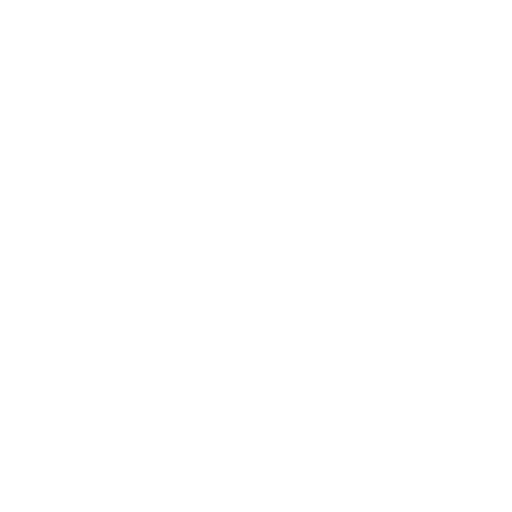
t = 0.00 s
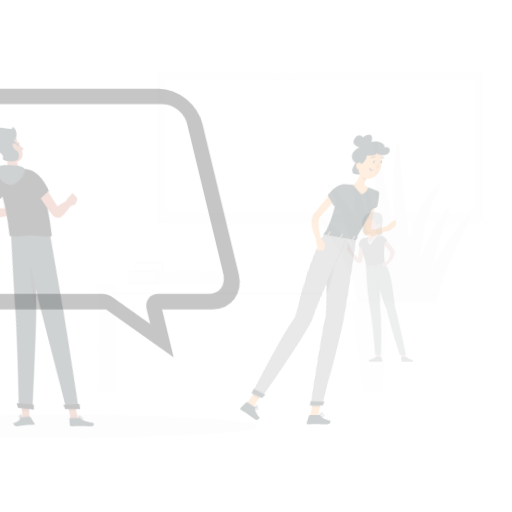
t = 0.15 s
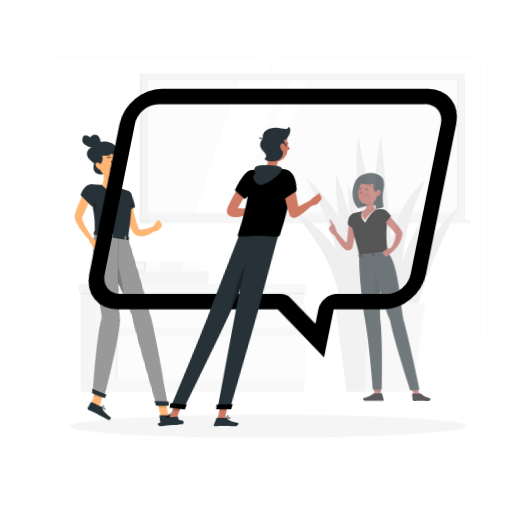
t = 0.45 s
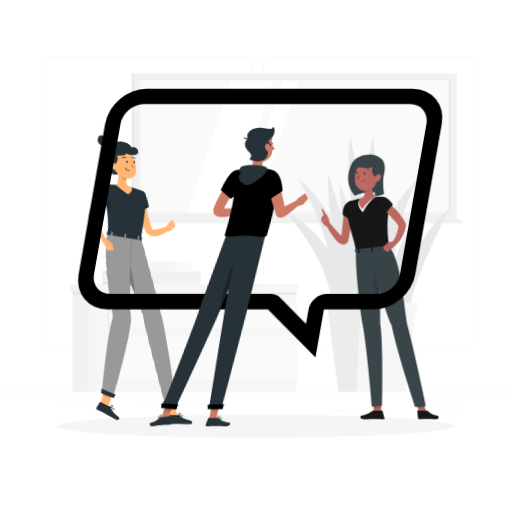
t = 0.60 s
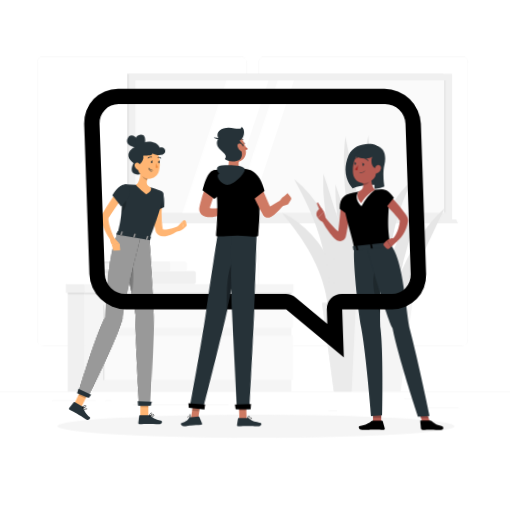
t = 0.80 s
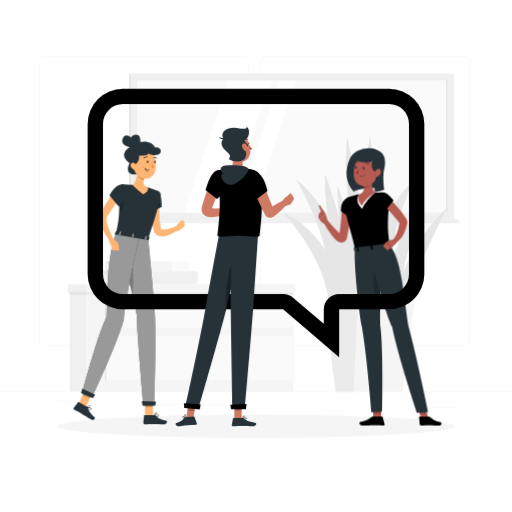
t = 1.00 s

The animated SVG that drew these frames (rendered in a browser with its animation timeline set to each time). Animation: 4 CSS @keyframes rules; one cycle of 1.00 s.

<svg class="animated" id="freepik_stories-group-chat" xmlns="http://www.w3.org/2000/svg" viewBox="0 0 500 500" version="1.1" xmlns:xlink="http://www.w3.org/1999/xlink" xmlns:svgjs="http://svgjs.com/svgjs"><style>svg#freepik_stories-group-chat:not(.animated) .animable {opacity: 0;}svg#freepik_stories-group-chat.animated #freepik--background-complete--inject-115 {animation: 1s 1 forwards cubic-bezier(.36,-0.01,.5,1.38) slideRight;animation-delay: 0s;}svg#freepik_stories-group-chat.animated #freepik--Shadow--inject-115 {animation: 1s 1 forwards cubic-bezier(.36,-0.01,.5,1.38) lightSpeedLeft;animation-delay: 0s;}svg#freepik_stories-group-chat.animated #freepik--character-3--inject-115 {animation: 1s 1 forwards cubic-bezier(.36,-0.01,.5,1.38) zoomIn;animation-delay: 0s;}svg#freepik_stories-group-chat.animated #freepik--character-1--inject-115 {animation: 1s 1 forwards cubic-bezier(.36,-0.01,.5,1.38) lightSpeedRight;animation-delay: 0s;}svg#freepik_stories-group-chat.animated #freepik--bubble-speech--inject-115 {animation: 1s 1 forwards cubic-bezier(.36,-0.01,.5,1.38) lightSpeedLeft;animation-delay: 0s;}svg#freepik_stories-group-chat.animated #freepik--character-2--inject-115 {animation: 1s 1 forwards cubic-bezier(.36,-0.01,.5,1.38) lightSpeedLeft;animation-delay: 0s;}            @keyframes slideRight {                0% {                    opacity: 0;                    transform: translateX(30px);                }                100% {                    opacity: 1;                    transform: translateX(0);                }            }                    @keyframes lightSpeedLeft {              from {                transform: translate3d(-50%, 0, 0) skewX(20deg);                opacity: 0;              }              60% {                transform: skewX(-10deg);                opacity: 1;              }              80% {                transform: skewX(2deg);              }              to {                opacity: 1;                transform: translate3d(0, 0, 0);              }            }                    @keyframes zoomIn {                0% {                    opacity: 0;                    transform: scale(0.5);                }                100% {                    opacity: 1;                    transform: scale(1);                }            }                    @keyframes lightSpeedRight {              from {                transform: translate3d(50%, 0, 0) skewX(-20deg);                opacity: 0;              }              60% {                transform: skewX(10deg);                opacity: 1;              }              80% {                transform: skewX(-2deg);              }              to {                opacity: 1;                transform: translate3d(0, 0, 0);              }            }        </style><g id="freepik--background-complete--inject-115" class="animable" style="transform-origin: 250px 228.23px;"><rect y="382.4" width="500" height="0.25" style="fill: rgb(235, 235, 235); transform-origin: 250px 382.525px;" id="el87rwl8xee7" class="animable"></rect><rect x="416.78" y="398.49" width="33.12" height="0.25" style="fill: rgb(235, 235, 235); transform-origin: 433.34px 398.615px;" id="elkwfzf5iv98r" class="animable"></rect><rect x="322.53" y="401.21" width="8.69" height="0.25" style="fill: rgb(235, 235, 235); transform-origin: 326.875px 401.335px;" id="elad6ovkv9hlm" class="animable"></rect><rect x="396.59" y="389.21" width="19.19" height="0.25" style="fill: rgb(235, 235, 235); transform-origin: 406.185px 389.335px;" id="eliqkxx9vk00n" class="animable"></rect><rect x="52.46" y="390.89" width="43.19" height="0.25" style="fill: rgb(235, 235, 235); transform-origin: 74.055px 391.015px;" id="elnwxrc5jv7u" class="animable"></rect><rect x="104.56" y="390.89" width="6.33" height="0.25" style="fill: rgb(235, 235, 235); transform-origin: 107.725px 391.015px;" id="el3tupy0wkdxb" class="animable"></rect><rect x="131.47" y="395.11" width="93.68" height="0.25" style="fill: rgb(235, 235, 235); transform-origin: 178.31px 395.235px;" id="elztgrb6dfzxr" class="animable"></rect><path d="M237,337.8H43.91a5.71,5.71,0,0,1-5.7-5.71V60.66A5.71,5.71,0,0,1,43.91,55H237a5.71,5.71,0,0,1,5.71,5.71V332.09A5.71,5.71,0,0,1,237,337.8ZM43.91,55.2a5.46,5.46,0,0,0-5.45,5.46V332.09a5.46,5.46,0,0,0,5.45,5.46H237a5.47,5.47,0,0,0,5.46-5.46V60.66A5.47,5.47,0,0,0,237,55.2Z" style="fill: rgb(235, 235, 235); transform-origin: 140.46px 196.4px;" id="eljw9l9ojtguj" class="animable"></path><path d="M453.31,337.8H260.21a5.72,5.72,0,0,1-5.71-5.71V60.66A5.72,5.72,0,0,1,260.21,55h193.1A5.71,5.71,0,0,1,459,60.66V332.09A5.71,5.71,0,0,1,453.31,337.8ZM260.21,55.2a5.47,5.47,0,0,0-5.46,5.46V332.09a5.47,5.47,0,0,0,5.46,5.46h193.1a5.47,5.47,0,0,0,5.46-5.46V60.66a5.47,5.47,0,0,0-5.46-5.46Z" style="fill: rgb(235, 235, 235); transform-origin: 356.75px 196.4px;" id="elshxvzq8u1c" class="animable"></path><rect x="125.95" y="71.97" width="308.74" height="142.25" style="fill: rgb(230, 230, 230); transform-origin: 280.32px 143.095px;" id="elu3o9y94sok" class="animable"></rect><rect x="127.95" y="71.97" width="315.35" height="142.25" style="fill: rgb(240, 240, 240); transform-origin: 285.625px 143.095px;" id="elyam4npcv9j" class="animable"></rect><polygon points="434.69 214.22 125.95 214.22 125.95 218.07 438.71 218.07 434.69 214.22" style="fill: rgb(230, 230, 230); transform-origin: 282.33px 216.145px;" id="elobho1bvjm2" class="animable"></polygon><polygon points="447.31 214.22 135.06 214.22 136.91 218.07 449.17 218.07 447.31 214.22" style="fill: rgb(240, 240, 240); transform-origin: 292.115px 216.145px;" id="elsj8cnfzn81m" class="animable"></polygon><g id="el8rln6x6ndmk"><rect x="220.95" y="-8.47" width="129.35" height="303.13" style="fill: rgb(250, 250, 250); transform-origin: 285.625px 143.095px; transform: rotate(90deg);" class="animable"></rect></g><polygon points="180.03 207.77 223.08 78.42 264.2 78.42 221.14 207.77 180.03 207.77" style="fill: rgb(255, 255, 255); transform-origin: 222.115px 143.095px;" id="el4lymcuk3flh" class="animable"></polygon><polygon points="229.98 207.77 273.03 78.42 289.06 78.42 246 207.77 229.98 207.77" style="fill: rgb(255, 255, 255); transform-origin: 259.52px 143.095px;" id="elgz2spjgimh9" class="animable"></polygon><g id="elpht5knz0qj"><rect x="371.7" y="142.28" width="129.35" height="1.63" style="fill: rgb(230, 230, 230); transform-origin: 436.375px 143.095px; transform: rotate(90deg);" class="animable"></rect></g><g id="elsh387i9u80g"><rect x="67.99" y="279.21" width="16.66" height="103.18" style="fill: rgb(240, 240, 240); transform-origin: 76.32px 330.8px; transform: rotate(180deg);" class="animable"></rect></g><rect x="84.66" y="279.21" width="201.79" height="103.18" style="fill: rgb(245, 245, 245); transform-origin: 185.555px 330.8px;" id="ela0lh4yve548" class="animable"></rect><rect x="103.79" y="327.62" width="183.99" height="43.52" style="fill: rgb(250, 250, 250); transform-origin: 195.785px 349.38px;" id="elg4fwg4n6sk7" class="animable"></rect><rect x="103.79" y="297.75" width="183.99" height="22.59" style="fill: rgb(250, 250, 250); transform-origin: 195.785px 309.045px;" id="elrx3brfksgn" class="animable"></rect><g id="el2an1q4z5een"><rect x="102.64" y="327.62" width="1.14" height="43.52" style="fill: rgb(230, 230, 230); opacity: 0.7; mix-blend-mode: multiply; transform-origin: 103.21px 349.38px; transform: rotate(180deg);" class="animable"></rect></g><g id="el4ka0bm1avgu"><rect x="102.64" y="297.75" width="1.14" height="22.59" style="fill: rgb(230, 230, 230); opacity: 0.7; mix-blend-mode: multiply; transform-origin: 103.21px 309.045px; transform: rotate(180deg);" class="animable"></rect></g><g id="elgjmyijcjsy"><rect x="67.99" y="284.63" width="218.83" height="2.9" style="fill: rgb(230, 230, 230); opacity: 0.7; mix-blend-mode: multiply; transform-origin: 177.405px 286.08px; transform: rotate(180deg);" class="animable"></rect></g><g id="el6lq6setm577"><rect x="66.05" y="277.46" width="18.61" height="8.39" style="fill: rgb(240, 240, 240); transform-origin: 75.355px 281.655px; transform: rotate(180deg);" class="animable"></rect></g><rect x="84.66" y="277.46" width="203.74" height="8.39" style="fill: rgb(245, 245, 245); transform-origin: 186.53px 281.655px;" id="el3w9nonjg5j5" class="animable"></rect><path d="M388.3,356.47a54.73,54.73,0,0,1-3.28-10A91.79,91.79,0,0,1,383.17,336a120.1,120.1,0,0,1-.61-21.2,154,154,0,0,1,8.37-41.52l1.8-5,1.95-4.92c.66-1.63,1.39-3.24,2.12-4.84s1.42-3.23,2.21-4.8c1.63-3.13,3.11-6.32,4.91-9.34l2.61-4.58,2.81-4.45a158.93,158.93,0,0,1,26.75-32.18c-1.4,3.23-2.89,6.36-4.42,9.45s-3,6.21-4.46,9.3c-2.92,6.19-5.88,12.29-8.62,18.46L416.51,245l-2,4.63c-1.36,3.07-2.6,6.19-3.89,9.27l-1.85,4.66c-.62,1.56-1.24,3.1-1.78,4.68l-1.77,4.68-1.63,4.72A298.51,298.51,0,0,0,393,316.13c-1.33,6.54-2.46,13.15-3.25,19.86A174.27,174.27,0,0,0,388.3,356.47Z" style="fill: rgb(230, 230, 230); transform-origin: 409.218px 279.82px;" id="el9jqdxqa32j" class="animable"></path><path d="M322.64,332.29a157.17,157.17,0,0,0-.82-34.61c-.15-1.39-.41-2.78-.64-4.16s-.46-2.76-.73-4.12-.58-2.73-.88-4.09l-.45-2-.53-2a129.16,129.16,0,0,0-5.1-15.79A160.7,160.7,0,0,0,298,235.83l-2.34-3.58c-.82-1.16-1.67-2.32-2.47-3.51L291.93,227c-.41-.59-.87-1.14-1.29-1.73l-2.59-3.5c-.82-1.22-1.78-2.31-2.66-3.48s-1.8-2.32-2.68-3.52c-1.85-2.31-3.73-4.62-5.5-7.11a97.08,97.08,0,0,1,29.05,21.7A98.73,98.73,0,0,1,326,260.61a92.2,92.2,0,0,1,6.33,36.59,85.48,85.48,0,0,1-2.62,18.27,75.1,75.1,0,0,1-2.88,8.7A45.39,45.39,0,0,1,322.64,332.29Z" style="fill: rgb(230, 230, 230); transform-origin: 304.793px 269.975px;" id="eljod4v1nms4" class="animable"></path><path d="M325.65,332.29c.19-7.1.21-14.05.05-21s-.43-13.76-1-20.56a295.37,295.37,0,0,0-5.7-40.12c-.75-3.27-1.44-6.57-2.36-9.8-.76-3.27-1.8-6.46-2.71-9.71-2-6.4-4.19-12.78-6.72-19.06-5-12.62-11.31-24.74-18.15-37.22a103.18,103.18,0,0,1,15.27,14.94,121.38,121.38,0,0,1,12.34,17.66l2.63,4.73c.85,1.59,1.58,3.24,2.38,4.87l1.17,2.44c.39.82.7,1.67,1.05,2.5l2.05,5c1.22,3.4,2.44,6.82,3.44,10.29s1.85,7,2.7,10.5a156.76,156.76,0,0,1,3.11,42.95,145.35,145.35,0,0,1-3,21.22c-.76,3.48-1.67,6.94-2.74,10.34A77.63,77.63,0,0,1,325.65,332.29Z" style="fill: rgb(230, 230, 230); transform-origin: 312.298px 253.555px;" id="eljz5pdkn2yw" class="animable"></path><path d="M384.71,340.82c-1.78-4.07-3.41-8.21-4.9-12.37-.76-2.09-1.47-4.18-2.2-6.27l-2-6.31c-2.67-8.44-5-17-7.1-25.54a472,472,0,0,1-9.53-52.15,411.51,411.51,0,0,1-3.15-53q.16-6.64.46-13.3c.1-4.42.66-8.85,1.05-13.27s.87-8.82,1.71-13.2,1.58-8.74,2.52-13.07c1.7,17.71,3,35,4.78,52.37s3.77,34.58,5.92,51.84l6.56,51.88C381,305.77,383.14,323.13,384.71,340.82Z" style="fill: rgb(230, 230, 230); transform-origin: 370.267px 236.58px;" id="eleif949x792" class="animable"></path><path d="M381.79,338c-2.1-3.89-4.06-7.86-5.89-11.87-.93-2-1.81-4-2.71-6L370.62,314c-3.36-8.14-6.4-16.39-9.25-24.72a489.88,489.88,0,0,1-14.14-50.83A429.19,429.19,0,0,1,339,186.2q-.52-6.6-.91-13.21c-.33-4.39-.25-8.83-.33-13.24s-.06-8.82.28-13.25.6-8.82,1.06-13.21c3.68,17.33,6.78,34.37,10.32,51.38s7.12,33.93,10.86,50.87l11.19,50.9C375.14,303.47,378.8,320.53,381.79,338Z" style="fill: rgb(230, 230, 230); transform-origin: 359.755px 235.645px;" id="elew628e8xwm8" class="animable"></path><path d="M393.22,359.92q-3.81-4.76-7.22-9.77c-1.15-1.66-2.27-3.35-3.38-5L379.38,340c-2.15-3.43-4.16-6.92-6.18-10.41-1-1.74-1.95-3.52-2.92-5.29s-1.93-3.54-2.86-5.33a382.94,382.94,0,0,1-19.48-44.25A335.85,335.85,0,0,1,334.5,228.2q-1.17-6-2.23-11.93c-.7-4-1.11-8-1.62-12l-.65-6c-.19-2-.26-4.05-.35-6.07q-.3-6.07-.27-12.14c5.43,15.31,10,30.45,15.28,45.42S355,255.3,360.52,270.13L377,314.71C382.53,329.63,388.11,344.54,393.22,359.92Z" style="fill: rgb(230, 230, 230); transform-origin: 361.299px 269.99px;" id="el2a0wq0qhqpv" class="animable"></path><path d="M376,334.78a109,109,0,0,1-7.19-8.59c-2.3-2.94-4.4-6-6.54-9.06s-4.09-6.22-6-9.41c-1-1.59-1.89-3.19-2.83-4.8s-1.89-3.21-2.74-4.86c-1.74-3.29-3.54-6.55-5.16-9.9s-3.19-6.72-4.77-10.09-2.88-6.86-4.33-10.29l-1-2.59-1-2.62-1.92-5.24c-2.59-7-4.64-14.15-6.72-21.3-.88-3.62-1.81-7.23-2.64-10.86-.39-1.82-.89-3.61-1.21-5.45l-1-5.5c-.34-1.83-.63-3.67-.94-5.51s-.67-3.65-.83-5.52q-.63-5.56-1.12-11.12c-.13-1.86-.36-3.7-.41-5.57s-.11-3.73-.12-5.59q-.09-5.59.13-11.18c5,14.13,8.81,28.15,13.51,41.94,2.1,7,4.59,13.77,6.77,20.67l3.57,10.26c.59,1.71,1.12,3.44,1.73,5.14l1.87,5.1c2.34,6.85,4.95,13.6,7.39,20.43,1.29,3.39,2.6,6.76,3.83,10.18l3.88,10.19,7.86,20.45C370.76,320.92,373.41,327.78,376,334.78Z" style="fill: rgb(230, 230, 230); transform-origin: 346.752px 252.255px;" id="ellfxqje66mhm" class="animable"></path><path d="M389.76,350.86a49,49,0,0,1-5.13-8.77,80.82,80.82,0,0,1-3.73-9.51,105.65,105.65,0,0,1-4.23-20,127.26,127.26,0,0,1-.65-20.47c.11-3.42.5-6.81.83-10.21s.93-6.76,1.58-10.1A162.37,162.37,0,0,1,391,233.22a148.56,148.56,0,0,1,21.53-34q-1.35,4.89-2.94,9.59c-.95,3.19-2,6.31-3,9.43l-2.94,9.36c-.89,3.14-2,6.2-2.81,9.32a384,384,0,0,0-9.23,37.32q-1.84,9.38-2.94,18.83t-1.5,19c-.24,6.37-.2,12.78.19,19.23A137.7,137.7,0,0,0,389.76,350.86Z" style="fill: rgb(230, 230, 230); transform-origin: 394.199px 275.04px;" id="elho3p79b7jpr" class="animable"></path><path d="M384.55,332.42A83,83,0,0,1,380,323c-1.36-3.23-2.53-6.52-3.63-9.84a157.84,157.84,0,0,1-5.09-20.39,165.44,165.44,0,0,1-2.39-21c-.07-1.76-.1-3.53-.14-5.3s0-3.54,0-5.31.13-3.54.22-5.31.19-3.54.38-5.31.35-3.54.59-5.3l.77-5.28c.29-1.76.69-3.5,1-5.25.18-.87.34-1.75.53-2.61s.44-1.74.67-2.6a114.69,114.69,0,0,1,7-20.19c5.85-13,14.34-24.84,25.1-33.78-.74,1.61-1.55,3.14-2.3,4.7l-1.18,2.28-1.07,2.35-2.16,4.61-1.95,4.67A171.94,171.94,0,0,0,389.85,213l-.71,2.37-.59,2.4c-.4,1.6-.86,3.18-1.22,4.79s-.67,3.22-1.05,4.82-.61,3.23-.92,4.85c-.15.8-.29,1.61-.46,2.42s-.25,1.62-.38,2.43c-.24,1.63-.53,3.25-.72,4.89l-.63,4.89c-.2,1.64-.31,3.29-.48,4.93s-.31,3.28-.42,4.93-.25,3.3-.31,4.95-.21,3.31-.25,5-.07,3.32-.15,5c-.14,6.65-.06,13.32.15,20C382.14,305.05,383.2,318.54,384.55,332.42Z" style="fill: rgb(230, 230, 230); transform-origin: 386.871px 253.975px;" id="elqcqw31d88mm" class="animable"></path><polygon points="370.82 318.76 326.88 232.08 328.64 317.08 370.82 318.76" style="fill: rgb(230, 230, 230); transform-origin: 348.85px 275.42px;" id="elby1ewxopa6d" class="animable"></polygon><polygon points="404.64 295.65 316.31 295.65 327.87 382.4 393.07 382.4 404.64 295.65" style="fill: rgb(245, 245, 245); transform-origin: 360.475px 339.025px;" id="elouybniqwfns" class="animable"></polygon><polygon points="349.46 295.65 316.31 295.65 327.87 382.4 345.28 382.4 349.46 295.65" style="fill: rgb(235, 235, 235); transform-origin: 332.885px 339.025px;" id="elztn44ktl1lp" class="animable"></polygon><rect x="97.44" y="264.67" width="28.67" height="12.79" style="fill: rgb(224, 224, 224); transform-origin: 111.775px 271.065px;" id="elr6pp4iu4ino" class="animable"></rect><g id="ele1a5uv9t2eg"><path d="M127.81,264.67H193.1a0,0,0,0,1,0,0v12.79a0,0,0,0,1,0,0H127.81a1.71,1.71,0,0,1-1.71-1.71v-9.38A1.71,1.71,0,0,1,127.81,264.67Z" style="fill: rgb(240, 240, 240); transform-origin: 159.6px 271.065px; transform: rotate(180deg);" class="animable"></path></g><rect x="97.44" y="266.33" width="26.75" height="9.46" style="fill: rgb(240, 240, 240); transform-origin: 110.815px 271.06px;" id="elmkp95f1bgth" class="animable"></rect><rect x="103.21" y="255.33" width="28.67" height="9.33" style="fill: rgb(230, 230, 230); transform-origin: 117.545px 259.995px;" id="el8wuw7d1m9ir" class="animable"></rect><g id="elkykbrz38xr8"><path d="M133.59,255.33h50.75a0,0,0,0,1,0,0v9.33a0,0,0,0,1,0,0H133.59a1.71,1.71,0,0,1-1.71-1.71V257A1.71,1.71,0,0,1,133.59,255.33Z" style="fill: rgb(250, 250, 250); transform-origin: 158.11px 259.995px; transform: rotate(180deg);" class="animable"></path></g><rect x="146.1" y="255.33" width="21.75" height="9.33" style="fill: rgb(245, 245, 245); transform-origin: 156.975px 259.995px;" id="elh97espfwumi" class="animable"></rect><rect x="103.21" y="257" width="26.75" height="6" style="fill: rgb(245, 245, 245); transform-origin: 116.585px 260px;" id="elj86zohsf1u" class="animable"></rect></g><g id="freepik--Shadow--inject-115" class="animable" style="transform-origin: 250px 416.24px;"><ellipse id="freepik--path--inject-115" cx="250" cy="416.24" rx="193.89" ry="11.32" style="fill: rgb(245, 245, 245); transform-origin: 250px 416.24px;" class="animable"></ellipse></g><g id="freepik--character-3--inject-115" class="animable" style="transform-origin: 370.942px 280.182px;"><path d="M370.32,150.9c2.47-8-22.8-9.82-28.89,4.55-8.53,20.13,3.91,31.45,3.91,31.45,7.25-3.89,21.43-4.47,29.18-1.9Z" style="fill: rgb(38, 50, 56); transform-origin: 356.481px 165.827px;" id="eli7jhwwhzqg" class="animable"></path><polygon points="372.27 407.98 364.47 408.28 364.43 399.85 372.22 399.55 372.27 407.98" style="fill: rgb(181, 91, 82); transform-origin: 368.35px 403.915px;" id="elu6mo4r54okd" class="animable"></polygon><path d="M364.16,406.67H373a.72.72,0,0,1,.69.53l1.92,7a1.09,1.09,0,0,1-1.07,1.4c-3.09-.06-4.59-.24-8.47-.24-2.39,0-8.55.25-11.85.25s-3.9-3.26-2.56-3.55c6-1.33,9.42-3.15,11.27-4.89A1.78,1.78,0,0,1,364.16,406.67Z" style="fill: rgb(0, 0, 0); transform-origin: 363.325px 411.14px;" id="elmf9p5yd5k5d" class="animable"></path><g id="elqyloy70u04q"><polygon points="364.43 399.86 364.45 404.2 372.25 404.24 372.23 399.55 364.43 399.86" style="opacity: 0.2; transform-origin: 368.34px 401.895px;" class="animable"></polygon></g><path d="M346.61,243.82c-1.27,9.6,3.06,55.14,6.71,75,4.85,26.39,9.44,83.61,9.44,83.61l10.51-.63s1.27-62.73-1.95-84c-.21-27.91.29-76.79.29-76.79Z" style="fill: rgb(38, 50, 56); transform-origin: 359.95px 321.72px;" id="elx808zwnvrf" class="animable"></path><g id="elkukqp04v6ec"><path d="M371.37,271.43c0-7.08-5.24-12.67-6.55.85-.83,8.61,2.52,23.05,6.45,33.05C371.26,294.44,371.31,282.24,371.37,271.43Z" style="opacity: 0.2; transform-origin: 368.031px 284.68px;" class="animable"></path></g><polygon points="418.67 408.85 411.52 409.04 408.15 399.29 415.31 399.1 418.67 408.85" style="fill: rgb(181, 91, 82); transform-origin: 413.41px 404.07px;" id="elyl4yri7hch" class="animable"></polygon><path d="M418.5,406.67h-8.82a.47.47,0,0,0-.5.53l.65,7a1.7,1.7,0,0,0,1.59,1.4c3.06-.06,4.5-.24,8.38-.24,2.39,0,5.53.25,8.83.25s2.7-3.26,1.26-3.55c-6.47-1.33-7.48-3.15-10-4.89A2.5,2.5,0,0,0,418.5,406.67Z" style="fill: rgb(0, 0, 0); transform-origin: 420.111px 411.139px;" id="elo902upbhnx" class="animable"></path><g id="el1365j40o02s"><polygon points="408.16 399.3 409.89 404.32 417.19 404.53 415.32 399.1 408.16 399.3" style="opacity: 0.2; transform-origin: 412.675px 401.815px;" class="animable"></polygon></g><path d="M358.61,242.47s16.21,59.35,24.35,76.86c5.29,27.05,24.22,83.74,24.22,83.74l11-.76s-12-57.36-19.38-84c-4-24.75-6.61-66-18-78.34Z" style="fill: rgb(38, 50, 56); transform-origin: 388.395px 321.52px;" id="elx6gj83w8s9k" class="animable"></path><path d="M342.9,199.68c-.21,5-.64,9.85-1.23,14.76s-1.31,9.77-2.26,14.64l-.37,1.83-.2,1a7.92,7.92,0,0,1-.57,1.71,5.64,5.64,0,0,1-1.73,2.18,5.18,5.18,0,0,1-3.22,1,6.31,6.31,0,0,1-2.18-.48,8.65,8.65,0,0,1-1.37-.72,18.43,18.43,0,0,1-3.41-3c-.91-1-1.74-2-2.53-3a90.31,90.31,0,0,1-8-12.67,2.15,2.15,0,0,1,3.54-2.39l0,0c3.08,3.64,6.19,7.37,9.45,10.65.8.82,1.62,1.61,2.44,2.31a11.86,11.86,0,0,0,2.24,1.63c.13.05.25.11.26.09s-.06-.07-.41-.1a2.48,2.48,0,0,0-1.51.48,2.18,2.18,0,0,0-.67.74c-.06.13,0,0,0,0l.12-.83.25-1.77c.63-4.71,1.13-9.47,1.59-14.23s.81-9.58,1.13-14.28v-.06a4.32,4.32,0,0,1,8.63.48Z" style="fill: rgb(181, 91, 82); transform-origin: 329.244px 215.949px;" id="elhx0yrolqu1j" class="animable"></path><path d="M339.23,193c-7.42,3.63-6.26,13.25-6.26,13.25l11.87,8.36s4.34-10.45,3.44-15.46C347.35,194,344.73,190.35,339.23,193Z" style="fill: rgb(0, 0, 0); transform-origin: 340.654px 203.361px;" id="el156lpyyxsz8" class="animable"></path><g id="elnyzgf7dt9w"><path d="M338,201.06c1.74-2.74,4.73-2.08,8.21.1a9,9,0,0,1,2,2.48,60.08,60.08,0,0,1-3.3,11l-8.37-5.89A12.73,12.73,0,0,1,338,201.06Z" style="opacity: 0.2; transform-origin: 342.325px 206.947px;" class="animable"></path></g><path d="M319.93,215.9l-1.77-6.77-6,5.4s2.17,3.62,5.66,4.11Z" style="fill: rgb(181, 91, 82); transform-origin: 316.045px 213.885px;" id="el7k7sfakctt" class="animable"></path><path d="M313.56,206.37l-1.22,1.21a5,5,0,0,0-.19,6.95h0l6-5.4-1.68-2.47A1.91,1.91,0,0,0,313.56,206.37Z" style="fill: rgb(181, 91, 82); transform-origin: 314.494px 210.179px;" id="elugstvp2giyh" class="animable"></path><path d="M316.6,206.83a55.14,55.14,0,0,1-4.11-6.39c-.38-.76-1.61.3-1,1.41s1.74,4.73,2.94,6.05S316.6,206.83,316.6,206.83Z" style="fill: rgb(181, 91, 82); transform-origin: 313.962px 204.24px;" id="elqgqbapfhc9g" class="animable"></path><path d="M336.48,198.49c2.11,19.32,8.41,32.79,10.13,45.33L380.75,240c-1.93-12.55-2.91-20.76-.51-44a7.32,7.32,0,0,0-7.17-8.08c-2.08,0-4.38,0-6.7.15a107.9,107.9,0,0,0-15.5,1.74c-3.6.74-7.43,1.78-10.17,2.58A5.82,5.82,0,0,0,336.48,198.49Z" style="fill: rgb(0, 0, 0); transform-origin: 358.604px 215.87px;" id="elsk87izbli3" class="animable"></path><path d="M350.87,189.79s-5.48,5.93,2.69,14a46,46,0,0,1,12.81-15.77Z" style="fill: rgb(255, 255, 255); transform-origin: 357.721px 195.905px;" id="el0ws4t0sf0i8" class="animable"></path><path d="M362.88,170.76c-.42,5.1-.37,14.35,3.49,17.29,0,0-8.53,4.64-13.13,12.8-6-6-2.37-11.06-2.37-11.06,5.41-2,4.81-6.07,3.4-9.83Z" style="fill: rgb(181, 91, 82); transform-origin: 358.076px 185.805px;" id="el8qhhvsuiwwj" class="animable"></path><g id="eluxv95fwltw8"><path d="M361.94,171.77a21,21,0,0,1-1.11,8.79c-.69,1.94-3.07,3.05-5.59,3.52a13.9,13.9,0,0,0-1-4.12Z" style="opacity: 0.2; transform-origin: 358.13px 177.925px;" class="animable"></path></g><path d="M370.12,163.63c-1.48,8.26-1.94,11.79-6.64,15.57-7.08,5.68-16.9,2.05-17.91-6.49-.91-7.69,1.68-19.91,10.21-22.27A11.45,11.45,0,0,1,370.12,163.63Z" style="fill: rgb(181, 91, 82); transform-origin: 357.862px 165.977px;" id="elemoxzmtdmx" class="animable"></path><path d="M363.75,157c-2,4.42-.25,11.92,6.09,11.46-5.13,5.85-3.91,18.68-3.91,18.68a16.85,16.85,0,0,0,9.24-2s-2-12.13.11-20.64c1.72-6.92,1.47-20.35-13.53-17.43-1.75.34-13.15,3.33-14.3,9.32C347.36,156.93,359.62,160.48,363.75,157Z" style="fill: rgb(38, 50, 56); transform-origin: 361.725px 166.922px;" id="elnivvbxecfx7" class="animable"></path><path d="M372,168.32a6.1,6.1,0,0,1-2.71,3.82c-1.83,1.13-3.34-.36-3.33-2.4,0-1.84,1-4.64,3.05-4.94A2.75,2.75,0,0,1,372,168.32Z" style="fill: rgb(181, 91, 82); transform-origin: 369.038px 168.653px;" id="elw9mzmsid7iq" class="animable"></path><g id="elc2c33l2c2v9"><path d="M374.87,201.54a9.77,9.77,0,0,0,4.2,8.8c.18-3.46.48-7.34.92-11.8C378.25,196.67,375.28,198.3,374.87,201.54Z" style="opacity: 0.2; transform-origin: 377.415px 204.045px;" class="animable"></path></g><path d="M381,237.93l1.88,2.88c.15.23-.1.5-.5.54l-35.8,4c-.31,0-.58-.09-.62-.28l-.66-3c0-.21.21-.42.54-.46l34.58-3.88A.62.62,0,0,1,381,237.93Z" style="fill: rgb(38, 50, 56); transform-origin: 364.112px 241.535px;" id="elgnqnm2d3i1i" class="animable"></path><path d="M376.83,242.32l.93-.11c.18,0,.31-.13.29-.24l-.88-3.93c0-.11-.2-.19-.39-.17l-.92.11c-.19,0-.32.13-.29.24l.88,3.92C376.47,242.26,376.65,242.34,376.83,242.32Z" style="fill: rgb(0, 0, 0); transform-origin: 376.809px 240.095px;" id="ellua9a27xw8" class="animable"></path><path d="M349.26,245.41l.92-.1c.19,0,.32-.14.29-.25l-.88-3.92c0-.12-.2-.19-.38-.17l-.93.1c-.18,0-.31.13-.29.25l.88,3.92C348.9,245.35,349.07,245.43,349.26,245.41Z" style="fill: rgb(0, 0, 0); transform-origin: 349.231px 243.19px;" id="elsc68ufcvqlh" class="animable"></path><path d="M363,243.86l.93-.1c.18,0,.31-.13.29-.25l-.88-3.92c0-.11-.2-.19-.38-.17l-.93.1c-.18,0-.31.13-.29.25l.88,3.92C362.69,243.81,362.86,243.88,363,243.86Z" style="fill: rgb(0, 0, 0); transform-origin: 362.98px 241.64px;" id="elhxj3tqivorf" class="animable"></path><path d="M356,164.47c-.08.68-.5,1.19-.94,1.14s-.74-.65-.66-1.32.5-1.19.95-1.14S356.11,163.8,356,164.47Z" style="fill: rgb(38, 50, 56); transform-origin: 355.205px 164.38px;" id="elzx78kdnh9o" class="animable"></path><path d="M348.37,163.57c-.08.68-.5,1.19-.94,1.14s-.74-.65-.66-1.32.5-1.19,1-1.14S348.45,162.9,348.37,163.57Z" style="fill: rgb(38, 50, 56); transform-origin: 347.573px 163.48px;" id="elmfi3rvr0lga" class="animable"></path><path d="M347.91,162.31l-1.58-.66S347,163,347.91,162.31Z" style="fill: rgb(38, 50, 56); transform-origin: 347.12px 162.078px;" id="elflivt2d7v7" class="animable"></path><path d="M350.26,165a18.23,18.23,0,0,1-2.92,4,2.91,2.91,0,0,0,2.36.73Z" style="fill: rgb(160, 39, 36); transform-origin: 348.8px 167.379px;" id="elz4fh25ftsb" class="animable"></path><path d="M351.6,172.12a.21.21,0,0,1-.09-.2.2.2,0,0,1,.23-.17,5.39,5.39,0,0,0,4.67-1.43.2.2,0,0,1,.3.27,5.72,5.72,0,0,1-5,1.56Z" style="fill: rgb(38, 50, 56); transform-origin: 354.134px 171.245px;" id="elkjgqi16n0p7" class="animable"></path><path d="M359.67,160.91a.32.32,0,0,1-.14-.14,3.21,3.21,0,0,0-2.4-1.63.4.4,0,1,1,0-.8,4,4,0,0,1,3.05,2,.4.4,0,0,1-.14.55A.43.43,0,0,1,359.67,160.91Z" style="fill: rgb(38, 50, 56); transform-origin: 358.483px 159.641px;" id="elrthgmv2j8l" class="animable"></path><path d="M346.35,159.59l-.06-.05a.39.39,0,0,1,0-.56,4,4,0,0,1,3.35-1.47.4.4,0,0,1-.1.8,3.14,3.14,0,0,0-2.64,1.19A.41.41,0,0,1,346.35,159.59Z" style="fill: rgb(38, 50, 56); transform-origin: 348.081px 158.58px;" id="elo7uj02cgo6" class="animable"></path><path d="M379.85,193.19c2.94,3,5.73,6,8.45,9.17,1.36,1.58,2.73,3.17,4,4.85a55.92,55.92,0,0,1,3.83,5.42,16.65,16.65,0,0,1,1,1.82,8.64,8.64,0,0,1,.5,1.5,5.6,5.6,0,0,1,.1.63l0,.39a4.68,4.68,0,0,1,0,.52l0,.27,0,.12v0l0,.1-.05.2c-.26,1.08-.45,2.17-.79,3.23a38.51,38.51,0,0,1-2.35,6.29,29.47,29.47,0,0,1-3.65,5.76,21.14,21.14,0,0,1-2.42,2.5c-.44.39-.89.76-1.38,1.12-.24.17-.5.34-.76.5s-.5.3-.92.52l-2.17-3.69c0-.05.22-.23.33-.37l.42-.47c.28-.33.55-.68.81-1a23.17,23.17,0,0,0,1.41-2.3,30.78,30.78,0,0,0,2.12-5c.25-.9.53-1.77.72-2.7s.4-1.82.55-2.74.26-1.87.4-2.8l0-.18,0-.08v0l0,.18c0,.11,0,.26,0,.33a1.21,1.21,0,0,0,0,.19l0,.25c0,.2,0,.14,0,.06s-.32-.52-.55-.85c-1-1.37-2.26-2.92-3.54-4.39s-2.62-3-4-4.47l-8.25-8.86Z" style="fill: rgb(181, 91, 82); transform-origin: 385.699px 215.645px;" id="elq65axg4sl4l" class="animable"></path><path d="M387.57,236.76l-6,5.57L377.68,236s3.74-2.69,7.1-1.68Z" style="fill: rgb(181, 91, 82); transform-origin: 382.625px 238.212px;" id="eledsdjxge66c" class="animable"></path><path d="M377,243.5l-2-2.09a2.1,2.1,0,0,1,.06-2.95l2.56-2.51,3.88,6.38-1.67,1.37A2.11,2.11,0,0,1,377,243.5Z" style="fill: rgb(181, 91, 82); transform-origin: 377.962px 240.051px;" id="el55783vaqy" class="animable"></path><path d="M366.32,192.91c-.46,3.57,9.05,14,9.05,14l8.9-11.14s-4.15-5.82-7.32-7.14C371.86,186.48,366.84,188.84,366.32,192.91Z" style="fill: rgb(0, 0, 0); transform-origin: 375.287px 197.364px;" id="eljnorsz6nfhf" class="animable"></path><path d="M355.57,163.21l-1.58-.66S354.68,163.92,355.57,163.21Z" style="fill: rgb(38, 50, 56); transform-origin: 354.78px 162.982px;" id="elwqmxwiw9aui" class="animable"></path></g><g id="freepik--character-1--inject-115" class="animable" style="transform-origin: 126.104px 272.923px;"><path d="M128.62,156.21c-3.69,4.09-8.28,16.35,5.94,13.89S128.62,156.21,128.62,156.21Z" style="fill: rgb(38, 50, 56); transform-origin: 132.251px 163.317px;" id="ela5wbodot9ku" class="animable"></path><path d="M133.15,144.94c.87-5.44-9.08-17.93-13-10.22C115.34,144,133.15,144.94,133.15,144.94Z" style="fill: rgb(38, 50, 56); transform-origin: 126.265px 138.607px;" id="el4l07w6sv0jb" class="animable"></path><path d="M133.18,148.24c4.51-3.16,6.53-19-1.76-16.46C121.43,134.83,133.18,148.24,133.18,148.24Z" style="fill: rgb(38, 50, 56); transform-origin: 132.247px 139.873px;" id="el9v44bfkkbv8" class="animable"></path><path d="M156,196.76c-.09.84-.17,1.89-.24,2.85s-.11,2-.14,3c0,2-.12,4-.06,5.95a85.53,85.53,0,0,0,1.07,11.79c.14,1,.36,1.92.54,2.88l.06.33a1,1,0,0,0,0,.11s0,0,0,.09.48.33,1.16.4a10.2,10.2,0,0,0,2.39,0,50.43,50.43,0,0,0,11.2-3.17l1.94,3.45c-.93.67-1.82,1.23-2.76,1.79s-1.87,1.1-2.86,1.58a32.06,32.06,0,0,1-6.33,2.47,16.41,16.41,0,0,1-3.8.55,8.91,8.91,0,0,1-4.78-1.23,7,7,0,0,1-2.17-2.12,7.13,7.13,0,0,1-.67-1.28,6.34,6.34,0,0,1-.24-.64l-.1-.32-.05-.2c-.27-1.06-.59-2.13-.82-3.2a73.07,73.07,0,0,1-1.71-13c-.11-2.17-.15-4.33-.07-6.5,0-1.09.09-2.17.17-3.26s.18-2.13.34-3.35Z" style="fill: rgb(255, 181, 115); transform-origin: 160.719px 213.282px;" id="el0r3j364ba8u" class="animable"></path><path d="M155,187.33c3,1.36,3,14.81,3,14.81l-13.58,6.16s-2.32-16.35.73-19.42S150.61,185.35,155,187.33Z" style="fill: rgb(38, 50, 56); transform-origin: 150.788px 197.218px;" id="el8kiw2ufwq1" class="animable"></path><g id="elooht96zfg7"><polygon points="154.25 190.2 156.29 202.95 148.92 206.28 154.25 190.2" style="opacity: 0.2; transform-origin: 152.605px 198.24px;" class="animable"></polygon></g><path d="M170.24,222.67l5.67-6.21,1.78,6.84s-3.63,3.47-6.72,2.47Z" style="fill: rgb(255, 181, 115); transform-origin: 173.965px 221.205px;" id="elmyd4hmsoqi" class="animable"></path><path d="M179.56,216.26l.84,3.39a1.58,1.58,0,0,1-.44,1.5l-2.27,2.15-1.78-6.84,1.1-1A1.55,1.55,0,0,1,179.56,216.26Z" style="fill: rgb(255, 181, 115); transform-origin: 178.176px 219.18px;" id="elx58q4mllcd" class="animable"></path><path d="M156.71,190.43c-.38,4.57-2.67,15.71-12,42.71l-31.3-5.41c2.59-12,3.95-19.66,2.75-43.58a3.94,3.94,0,0,1,4-4.15,87.63,87.63,0,0,1,9.39.59A102.2,102.2,0,0,1,143.76,183c3.82,1,7.91,2.46,10.38,3.36A3.93,3.93,0,0,1,156.71,190.43Z" style="fill: rgb(38, 50, 56); transform-origin: 135.069px 206.57px;" id="el5v969tze61o" class="animable"></path><g id="elwj8g20n3xa"><path d="M116.75,190.84c2.71,1.2,4.8,4.74,3.5,10.38a13.92,13.92,0,0,1-3.85,6.72c.26-4.47.3-9.7.09-16.44Z" style="opacity: 0.2; transform-origin: 118.523px 199.39px;" class="animable"></path></g><path d="M133.71,164.83c.11,4.73-.44,13.26-4.17,15.76,0,0,2.71,3.39,10.28,9.23,7.22-4,3.94-6.78,3.94-6.78-4.89-2.09-4.11-5.85-2.61-9.25Z" style="fill: rgb(255, 181, 115); transform-origin: 137.022px 177.325px;" id="elb23pm9z9k4g" class="animable"></path><g id="el16nlh63w87d"><path d="M136.75,168.49l4.4,5.29a14.65,14.65,0,0,0-.87,2.45c-1.9-.62-4.68-2.81-4.73-5C135.52,170.2,136.5,168.93,136.75,168.49Z" style="opacity: 0.2; transform-origin: 138.35px 172.36px;" class="animable"></path></g><path d="M130,156.12c.43,7.75.44,11,4.33,15,5.85,6,15.27,3.8,17.17-3.92,1.71-7,.72-18.46-6.84-21.59A10.59,10.59,0,0,0,130,156.12Z" style="fill: rgb(255, 181, 115); transform-origin: 141.096px 159.672px;" id="elz9hje4ivhfp" class="animable"></path><path d="M129.93,161.31c3.34.17,7.17-6.27,5.62-9.18,1.75-.39,9.21.45,9.18-2.3,3.37,2.35,10.77,2.47,12-.72s-1.57-6.16-5.21-5c-2.63-6.78-15.28-8.18-20-1.74C125.54,142.22,112.55,152,129.93,161.31Z" style="fill: rgb(38, 50, 56); transform-origin: 139.121px 149.763px;" id="elm212qq2uf5" class="animable"></path><path d="M143.4,158.26c0,.63.32,1.14.74,1.14s.74-.5.75-1.13-.33-1.15-.74-1.15S143.4,157.63,143.4,158.26Z" style="fill: rgb(38, 50, 56); transform-origin: 144.145px 158.26px;" id="elsxddc3sdqk" class="animable"></path><path d="M150.52,158.3c0,.63.33,1.14.74,1.15s.75-.51.76-1.14-.33-1.14-.74-1.15S150.53,157.67,150.52,158.3Z" style="fill: rgb(38, 50, 56); transform-origin: 151.27px 158.305px;" id="el5ndcyun2pv8" class="animable"></path><path d="M151.1,157.2l1.51-.43S151.83,158,151.1,157.2Z" style="fill: rgb(38, 50, 56); transform-origin: 151.855px 157.12px;" id="eljntkj1c5fbo" class="animable"></path><path d="M148.32,159.42a16.65,16.65,0,0,0,2.22,4,2.72,2.72,0,0,1-2.25.41Z" style="fill: rgb(237, 137, 62); transform-origin: 149.415px 161.669px;" id="elmdutsglialh" class="animable"></path><path d="M144.62,166.32a5.49,5.49,0,0,0,.93.07.18.18,0,0,0,.19-.18.2.2,0,0,0-.19-.19,5,5,0,0,1-4.06-2,.18.18,0,0,0-.26-.06.19.19,0,0,0,0,.26A5.21,5.21,0,0,0,144.62,166.32Z" style="fill: rgb(38, 50, 56); transform-origin: 143.459px 165.159px;" id="elqv3dd1x41mn" class="animable"></path><path d="M143.57,167.38a5.83,5.83,0,0,0,.83.41.18.18,0,0,0,.24-.1.18.18,0,0,0-.1-.24,5,5,0,0,1-3-3.35.18.18,0,0,0-.22-.14.19.19,0,0,0-.15.21A5.21,5.21,0,0,0,143.57,167.38Z" style="fill: rgb(38, 50, 56); transform-origin: 142.912px 165.88px;" id="el9sxqdl6i05b" class="animable"></path><path d="M127.63,162.16a5.73,5.73,0,0,0,2.72,3.37c1.75.94,3.06-.53,2.94-2.41-.11-1.69-1.16-4.22-3.1-4.38A2.55,2.55,0,0,0,127.63,162.16Z" style="fill: rgb(255, 181, 115); transform-origin: 130.386px 162.278px;" id="elmge1bptwqlr" class="animable"></path><path d="M140.16,154.74a.37.37,0,0,0,.43-.08c1.21-1.21,3.39-.86,3.41-.86a.38.38,0,0,0,.43-.3.37.37,0,0,0-.31-.43c-.1,0-2.58-.41-4.05,1.07a.37.37,0,0,0,0,.53Z" style="fill: rgb(38, 50, 56); transform-origin: 142.197px 153.897px;" id="eln84josujkuc" class="animable"></path><path d="M152.93,154.88a.38.38,0,0,0,.34-.13.37.37,0,0,0-.05-.52,3.69,3.69,0,0,0-3.28-.81.37.37,0,0,0-.24.46.36.36,0,0,0,.46.25,2.91,2.91,0,0,1,2.59.67A.37.37,0,0,0,152.93,154.88Z" style="fill: rgb(38, 50, 56); transform-origin: 151.519px 154.102px;" id="els3rix86wxul" class="animable"></path><polygon points="141.72 406.36 149.54 406.36 149.04 388.25 141.22 388.25 141.72 406.36" style="fill: rgb(255, 181, 115); transform-origin: 145.38px 397.305px;" id="ellsr63d66i8" class="animable"></polygon><path d="M150,405.45h-8.79a.57.57,0,0,0-.59.54l-.65,6.95a1.34,1.34,0,0,0,1.33,1.39c3.06-.05,4.52-.23,8.39-.23,2.37,0,7.3.24,10.58.24s3.3-3.24,1.91-3.54c-6.19-1.32-8.7-3.13-10.85-4.87A2.15,2.15,0,0,0,150,405.45Z" style="fill: rgb(38, 50, 56); transform-origin: 151.511px 409.895px;" id="elrobr9zws0m" class="animable"></path><g id="eleu8bjk0wa2m"><g style="opacity: 0.2; transform-origin: 145.26px 392.92px;" class="animable"><polygon points="149.04 388.25 149.3 397.59 141.48 397.59 141.22 388.25 149.04 388.25" id="el67ze3q9xp6s" class="animable" style="transform-origin: 145.26px 392.92px;"></polygon></g></g><path d="M144.73,233.14s4.88,48.83,6.4,72.65c1.58,24.77-.49,90-.49,90H140.07s-6.53-73.48-6.53-88.14c-4.16-26.57-15.63-54.09-11.73-78.46Z" style="fill: rgb(0, 0, 0); transform-origin: 136.369px 312.49px;" id="elrgi10wkd6q" class="animable"></path><g id="elnnzsn1clgu"><path d="M144.73,233.14s4.88,48.83,6.4,72.65c1.58,24.77-.49,90-.49,90H140.07s-6.53-73.48-6.53-88.14c-4.16-26.57-15.63-54.09-11.73-78.46Z" style="fill: rgb(255, 255, 255); opacity: 0.6; transform-origin: 136.369px 312.49px;" class="animable"></path></g><g id="el0q6856cj1pb"><path d="M128.12,252.47a11.07,11.07,0,0,0-5.67,3.65c1.61,10.13,4.33,20.52,6.83,30.92C131.07,275.74,130,256.7,128.12,252.47Z" style="fill: rgb(0, 0, 0); opacity: 0.2; transform-origin: 126.323px 269.755px;" class="animable"></path></g><polygon points="139.15 396.16 151.56 396.16 152.47 392.2 138.57 391.72 139.15 396.16" style="fill: rgb(38, 50, 56); transform-origin: 145.52px 393.94px;" id="eled55hc51vp" class="animable"></polygon><path d="M153,406.82a3,3,0,0,0,1.9-.48,1,1,0,0,0,.33-.9.61.61,0,0,0-.31-.5c-1-.52-4.08,1.07-4.43,1.25a.17.17,0,0,0-.09.19.19.19,0,0,0,.14.16A13.55,13.55,0,0,0,153,406.82Zm1.4-1.62a.66.66,0,0,1,.34.07.22.22,0,0,1,.13.2.66.66,0,0,1-.22.59c-.47.43-1.76.5-3.49.22A10,10,0,0,1,154.37,405.2Z" style="fill: rgb(0, 0, 0); transform-origin: 152.818px 405.833px;" id="el1rykkvinj1g" class="animable"></path><path d="M150.55,406.54h.07c.94-.42,2.78-2.11,2.64-3,0-.21-.19-.47-.7-.52a1.36,1.36,0,0,0-1,.32c-1,.82-1.16,2.92-1.17,3a.21.21,0,0,0,.08.17A.2.2,0,0,0,150.55,406.54Zm1.86-3.17h.11c.34,0,.36.17.37.21.09.54-1.16,1.86-2.11,2.44a4.32,4.32,0,0,1,1-2.42A1,1,0,0,1,152.41,403.37Z" style="fill: rgb(0, 0, 0); transform-origin: 151.829px 404.777px;" id="elnpvgolvsqkp" class="animable"></path><polygon points="76.91 394.08 84.14 397.06 91.53 380.52 84.31 377.54 76.91 394.08" style="fill: rgb(255, 181, 115); transform-origin: 84.22px 387.3px;" id="elnt7704wv7me" class="animable"></polygon><path d="M84.71,397l-7.64-4.34a.61.61,0,0,0-.8.16L72,398.33a1.26,1.26,0,0,0,.41,1.83c2.69,1.46,4.06,2,7.42,3.94,2.06,1.18,6.22,3.82,9.07,5.44s4.61-1.11,3.57-2c-4.68-4.18-5.88-6.95-6.82-9.47A2,2,0,0,0,84.71,397Z" style="fill: rgb(38, 50, 56); transform-origin: 82.269px 401.309px;" id="el0zso4ohuwz5" class="animable"></path><g id="elmhevs4mg9ob"><g style="opacity: 0.2; transform-origin: 86.01px 383.295px;" class="animable"><polygon points="91.53 380.53 87.72 389.05 80.49 386.07 84.3 377.54 91.53 380.53" id="elr4vrt09djz" class="animable" style="transform-origin: 86.01px 383.295px;"></polygon></g></g><path d="M135.94,231.62S123.16,287.74,121,311.5C115.57,333.57,90,388,90,388l-9.78-4s15.33-58.15,23.75-74.17c.8-26.56.66-58.56,9.1-82.15Z" style="fill: rgb(0, 0, 0); transform-origin: 108.08px 307.84px;" id="elax3ptoy51vu" class="animable"></path><g id="el71opkistijr"><path d="M135.94,231.62S123.16,287.74,121,311.5C115.57,333.57,90,388,90,388l-9.78-4s15.33-58.15,23.75-74.17c.8-26.56.66-58.56,9.1-82.15Z" style="fill: rgb(255, 255, 255); opacity: 0.6; transform-origin: 108.08px 307.84px;" class="animable"></path></g><polygon points="79.18 383.98 90.65 388.71 93 385.4 80.34 379.65 79.18 383.98" style="fill: rgb(38, 50, 56); transform-origin: 86.09px 384.18px;" id="elb47wumhkh97" class="animable"></polygon><path d="M86.59,399.6a3,3,0,0,0,1.89.52,1,1,0,0,0,.73-.62.6.6,0,0,0,0-.58c-.57-.94-4.07-1.09-4.46-1.1a.17.17,0,0,0-.18.11.18.18,0,0,0,0,.21A13.65,13.65,0,0,0,86.59,399.6Zm2-.72a.79.79,0,0,1,.27.23.23.23,0,0,1,0,.24.68.68,0,0,1-.47.41c-.63.13-1.78-.44-3.15-1.54A10.16,10.16,0,0,1,88.6,398.88Z" style="fill: rgb(0, 0, 0); transform-origin: 86.9105px 398.972px;" id="eln0azxjacub" class="animable"></path><path d="M84.62,398.16s0,0,.07,0c1,.09,3.46-.47,3.77-1.31.07-.2.07-.5-.35-.8a1.33,1.33,0,0,0-1-.22c-1.26.22-2.45,2-2.5,2a.17.17,0,0,0,0,.18A.16.16,0,0,0,84.62,398.16Zm3.18-1.83a.27.27,0,0,1,.1.06c.27.19.23.32.21.36-.19.51-1.93,1-3,1.08a4.28,4.28,0,0,1,2.06-1.61A1,1,0,0,1,87.8,396.33Z" style="fill: rgb(0, 0, 0); transform-origin: 86.5395px 396.989px;" id="elao2sy4ybjk7" class="animable"></path><path d="M144,157.15l1.51-.42S144.7,157.9,144,157.15Z" style="fill: rgb(38, 50, 56); transform-origin: 144.755px 157.065px;" id="elshtnwipc62" class="animable"></path><path d="M113.28,225.82,112,228.48c-.15.2.07.46.43.53l32.21,5.56c.28.05.54,0,.59-.23l.77-2.75c.05-.19-.17-.4-.48-.45l-31.69-5.47A.58.58,0,0,0,113.28,225.82Z" style="fill: rgb(38, 50, 56); transform-origin: 128.98px 230.12px;" id="elzf4az2opry" class="animable"></path><path d="M117,230.11l-.85-.14c-.17,0-.28-.14-.25-.25l1-3.57c0-.1.19-.16.36-.13l.85.14c.17,0,.28.14.25.25l-1,3.57C117.36,230.08,117.2,230.14,117,230.11Z" style="fill: rgb(0, 0, 0); transform-origin: 117.13px 228.065px;" id="elxh1em4295w" class="animable"></path><g id="elm5efw226r2"><g style="opacity: 0.6; transform-origin: 117.13px 228.065px;" class="animable"><path d="M117,230.11l-.85-.14c-.17,0-.28-.14-.25-.25l1-3.57c0-.1.19-.16.36-.13l.85.14c.17,0,.28.14.25.25l-1,3.57C117.36,230.08,117.2,230.14,117,230.11Z" style="fill: rgb(255, 255, 255); transform-origin: 117.13px 228.065px;" id="elo3u43zhhxf" class="animable"></path></g></g><path d="M142.2,234.46l-.84-.15c-.17,0-.29-.14-.26-.24l1-3.57c0-.11.19-.17.36-.14l.85.15c.17,0,.28.14.25.24l-1,3.57C142.54,234.43,142.37,234.49,142.2,234.46Z" style="fill: rgb(0, 0, 0); transform-origin: 142.33px 232.41px;" id="elunrne6vaf9f" class="animable"></path><g id="elqi89zgtqoz"><g style="opacity: 0.6; transform-origin: 142.33px 232.41px;" class="animable"><path d="M142.2,234.46l-.84-.15c-.17,0-.29-.14-.26-.24l1-3.57c0-.11.19-.17.36-.14l.85.15c.17,0,.28.14.25.24l-1,3.57C142.54,234.43,142.37,234.49,142.2,234.46Z" style="fill: rgb(255, 255, 255); transform-origin: 142.33px 232.41px;" id="el5m3dggq2ea7" class="animable"></path></g></g><path d="M129.67,232.3l-.85-.15c-.17,0-.28-.14-.25-.24l1-3.58c0-.1.19-.16.36-.13l.85.14c.16,0,.28.14.25.25l-1,3.57C130,232.26,129.84,232.32,129.67,232.3Z" style="fill: rgb(0, 0, 0); transform-origin: 129.8px 230.248px;" id="elkx4eo7gmjt" class="animable"></path><g id="el3bt79ctljkx"><g style="opacity: 0.6; transform-origin: 129.8px 230.248px;" class="animable"><path d="M129.67,232.3l-.85-.15c-.17,0-.28-.14-.25-.24l1-3.58c0-.1.19-.16.36-.13l.85.14c.16,0,.28.14.25.25l-1,3.57C130,232.26,129.84,232.32,129.67,232.3Z" style="fill: rgb(255, 255, 255); transform-origin: 129.8px 230.248px;" id="elxak2ni6hid" class="animable"></path></g></g><path d="M109.86,231.92l5.86,6.08-7.93.53s-2.71-4.23-1.13-7.07Z" style="fill: rgb(255, 181, 115); transform-origin: 110.943px 234.995px;" id="elhsh7b4ul9m" class="animable"></path><path d="M118.26,190.58c-2.26,3.6-4.6,7.18-6.94,10.73s-4.73,7.15-6.87,10.59l-.34.54s0,.06-.08.13a2.66,2.66,0,0,0-.15.71,9.42,9.42,0,0,0,.11,2.37,34.71,34.71,0,0,0,1.48,5.62c.64,1.92,1.39,3.85,2.22,5.76s1.69,3.85,2.56,5.72l-3.36,2.1a70.16,70.16,0,0,1-7-11.26A35.4,35.4,0,0,1,97.39,217a16.25,16.25,0,0,1-.54-4,10.14,10.14,0,0,1,.31-2.45,9,9,0,0,1,.5-1.36l.24-.48.2-.39c1.06-2,2.12-3.86,3.22-5.74s2.2-3.7,3.32-5.53c2.24-3.67,4.52-7.28,6.91-10.85Z" style="fill: rgb(255, 181, 115); transform-origin: 107.555px 210.525px;" id="eltqpfxlp2q2b" class="animable"></path><path d="M120.38,180.18c-7.68-1.32-13.45,10.53-13.45,10.53l9,11.08s5.77-6.45,7.05-10.58C124.34,186.91,124.12,180.83,120.38,180.18Z" style="fill: rgb(38, 50, 56); transform-origin: 115.337px 190.934px;" id="elm68u208d1am" class="animable"></path><polygon points="116.4 244.54 109.73 244.62 107.79 238.53 115.72 238 116.4 244.54" style="fill: rgb(255, 181, 115); transform-origin: 112.095px 241.31px;" id="el4l0lw99whjg" class="animable"></polygon></g><g id="freepik--bubble-speech--inject-115" class="animable" style="transform-origin: 250px 217.83px;"><path d="M380.12,101.67A19.3,19.3,0,0,1,399.4,121V267.84a19.3,19.3,0,0,1-19.28,19.28h-48.9a15,15,0,0,0-15,15v14.22l-29.91-25.62a15,15,0,0,0-9.76-3.6H119.88a19.3,19.3,0,0,1-19.28-19.28V121a19.3,19.3,0,0,1,19.28-19.28H380.12m0-15H119.88A34.38,34.38,0,0,0,85.6,121V267.84a34.38,34.38,0,0,0,34.28,34.28H276.55l54.67,46.82V302.12h48.9a34.38,34.38,0,0,0,34.28-34.28V121a34.38,34.38,0,0,0-34.28-34.28Z" style="fill: rgb(0, 0, 0); transform-origin: 250px 217.83px;" id="elpzv46mlc9u" class="animable"></path></g><g id="freepik--character-2--inject-115" class="animable" style="transform-origin: 229.311px 269.955px;"><path d="M238.86,409.34c.92,0,1.79-.12,2.07-.53a.64.64,0,0,0,0-.74.87.87,0,0,0-.55-.39c-1.19-.32-3.62,1.09-3.73,1.15a.16.16,0,0,0-.07.18.16.16,0,0,0,.14.13A11.55,11.55,0,0,0,238.86,409.34Zm1.08-1.37a1.69,1.69,0,0,1,.33,0,.55.55,0,0,1,.33.24c.13.21.09.31.05.37-.31.46-2.11.47-3.44.29A7.37,7.37,0,0,1,239.94,408Z" style="fill: rgb(0, 0, 0); transform-origin: 238.811px 408.486px;" id="el37crq8byotd" class="animable"></path><path d="M236.71,409.15l.07,0c.84-.38,2.48-1.92,2.32-2.72,0-.19-.18-.43-.64-.47a1.21,1.21,0,0,0-.93.28c-.87.75-1,2.66-1,2.74a.21.21,0,0,0,.08.16A.17.17,0,0,0,236.71,409.15Zm1.62-2.88h.11c.3,0,.32.15.33.19.1.48-1,1.69-1.87,2.22a3.75,3.75,0,0,1,.86-2.19A.83.83,0,0,1,238.33,406.27Z" style="fill: rgb(0, 0, 0); transform-origin: 237.82px 407.552px;" id="elkalcks3m36" class="animable"></path><polygon points="228.88 408.98 235.99 408.98 236.08 392.52 228.97 392.52 228.88 408.98" style="fill: rgb(206, 122, 99); transform-origin: 232.48px 400.75px;" id="ellxc17r26jfh" class="animable"></polygon><path d="M235.92,408.16h-7.77a.58.58,0,0,0-.58.48L226.4,415a1.08,1.08,0,0,0,1.07,1.27c2.8-.05,6.84-.22,10.36-.22,4.11,0,4.62.23,9.45.23,2.92,0,3.61-2.95,2.38-3.22-5.6-1.22-7.09-1.35-12-4.31A3.43,3.43,0,0,0,235.92,408.16Z" style="fill: rgb(38, 50, 56); transform-origin: 238.312px 412.22px;" id="elwob80y3vowp" class="animable"></path><g id="elgsw8sotwtp"><polygon points="236.08 392.52 236.04 401.01 228.92 401.01 228.97 392.52 236.08 392.52" style="opacity: 0.2; transform-origin: 232.5px 396.765px;" class="animable"></polygon></g><path d="M181.82,406.89a3,3,0,0,0-.65-2.09.63.63,0,0,0-.74,0,.76.76,0,0,0-.36.53c-.26,1.18,1.29,3.67,1.36,3.78a.18.18,0,0,0,.18.08.15.15,0,0,0,.13-.13A13.61,13.61,0,0,0,181.82,406.89Zm-1.44-1.14a1.13,1.13,0,0,1,0-.32.46.46,0,0,1,.21-.33c.21-.12.31-.07.37,0,.48.33.59,2.13.48,3.45A7.85,7.85,0,0,1,180.38,405.75Z" style="fill: rgb(0, 0, 0); transform-origin: 180.937px 406.936px;" id="eldlm32xr6dmm" class="animable"></path><path d="M181.74,409a.14.14,0,0,0,0-.07c-.43-.86-2.06-2.57-2.86-2.45-.19,0-.42.16-.44.63a1.33,1.33,0,0,0,.34.93,5.12,5.12,0,0,0,2.8,1.12.15.15,0,0,0,.15-.07A.14.14,0,0,0,181.74,409Zm-3-1.76v-.1c0-.3.13-.32.17-.32.48-.08,1.75,1.08,2.33,2a4.15,4.15,0,0,1-2.25-.95A1,1,0,0,1,178.76,407.28Z" style="fill: rgb(0, 0, 0); transform-origin: 180.092px 407.818px;" id="el52be4yces9t" class="animable"></path><polygon points="181.63 409.08 188.6 409.57 191.47 392.98 184.51 392.49 181.63 409.08" style="fill: rgb(206, 122, 99); transform-origin: 186.55px 401.03px;" id="elw5nchqovxrh" class="animable"></polygon><path d="M181.56,407.49l7.69-.68a.65.65,0,0,1,.67.43l2.34,6.17a1,1,0,0,1-.82,1.35c-2.78.2-6.82.39-10.31.7-4.07.36-1.42.35-6.2.78-2.89.26-4.13-2.61-3-3,5.32-1.7,6.23-2.87,8-5.06A2.27,2.27,0,0,1,181.56,407.49Z" style="fill: rgb(38, 50, 56); transform-origin: 181.921px 411.532px;" id="elzivmf486z2" class="animable"></path><g id="elv3bj3gsn7d"><polygon points="191.47 392.99 189.99 401.54 183.02 401.05 184.5 392.49 191.47 392.99" style="opacity: 0.2; transform-origin: 187.245px 397.015px;" class="animable"></polygon></g><path d="M238.64,228.15s-13,54.61-17.92,74.88C215.29,325.22,194,398.86,194,398.86l-12.7-2.75s13.8-63.27,19.23-94.23c4.17-23.77,13.59-73.73,13.59-73.73Z" style="fill: rgb(38, 50, 56); transform-origin: 209.97px 313.505px;" id="elhr6ez9svbs" class="animable"></path><path d="M196,395s-.94,4.89-.94,4.89l-15.17-1.62-.21-4.48Z" style="fill: rgb(0, 0, 0); transform-origin: 187.84px 396.84px;" id="elu2m0ryt7sv" class="animable"></path><g id="elw6v3phcjyvq"><path d="M231.15,253.46c-9,1.19-10.63,32.73-10.84,51.23l.41-1.67c2.7-11.06,7.79-32.39,11.87-49.46A3.27,3.27,0,0,0,231.15,253.46Z" style="opacity: 0.3; transform-origin: 226.45px 279.056px;" class="animable"></path></g><path d="M252.13,228.15s-3.47,53.18-5,74.83c-1.61,22.52-8,96.38-8,96.38H227s-1.27-72.51-1.62-94.66c-.39-24.14,1.74-76.55,1.74-76.55Z" style="fill: rgb(38, 50, 56); transform-origin: 238.731px 313.755px;" id="elfzvgkepsjm" class="animable"></path><path d="M240.76,394.57c.05,0-.49,5-.49,5H225.62l-.57-4.47Z" style="fill: rgb(0, 0, 0); transform-origin: 232.907px 397.07px;" id="elh5ub3qmhq9" class="animable"></path><path d="M218.5,177c-1.94,3.93-3.91,8.06-5.73,12.12s-3.61,8.17-5,12.27l-.54,1.53-.48,1.52-.22.69a2.28,2.28,0,0,0,0-.49,2.66,2.66,0,0,0-.9-1.74c-.39-.26-.4-.15-.25-.07a4.12,4.12,0,0,0,.87.29,19.06,19.06,0,0,0,2.72.37,108.6,108.6,0,0,0,13.12-.39h.12a2.69,2.69,0,0,1,1.15,5.2,56.23,56.23,0,0,1-14.16,3.66A22.7,22.7,0,0,1,205,212a13.61,13.61,0,0,1-2.5-.44,8.19,8.19,0,0,1-3.26-1.7,6.84,6.84,0,0,1-1.65-2.1,7.2,7.2,0,0,1-.72-2.66,8.3,8.3,0,0,1,.17-2.2l.22-1,.42-1.81.48-1.77a120.7,120.7,0,0,1,4.75-13.53c1.84-4.38,3.79-8.59,6.06-12.85a5.39,5.39,0,0,1,9.59,4.92Z" style="fill: rgb(207, 122, 100); transform-origin: 210.98px 190.585px;" id="elsknajx4ndts" class="animable"></path><path d="M222.29,203.37l4.42-1.74-.22,8.22a10.42,10.42,0,0,1-5-1.69,2.21,2.21,0,0,1-.83-2.39l.25-.9A2.23,2.23,0,0,1,222.29,203.37Z" style="fill: rgb(206, 122, 99); transform-origin: 223.643px 205.74px;" id="el7bu9d7z9mfy" class="animable"></path><polygon points="233.99 200.7 232.4 207.82 226.49 209.84 226.71 201.63 233.99 200.7" style="fill: rgb(206, 122, 99); transform-origin: 230.24px 205.27px;" id="elgrbvt71kf4o" class="animable"></polygon><path d="M242.22,140.22c.12.56.51.95.87.88s.58-.59.46-1.15-.5-1-.87-.89S242.11,139.65,242.22,140.22Z" style="fill: rgb(38, 50, 56); transform-origin: 242.886px 140.076px;" id="elqo8d74gn2h" class="animable"></path><path d="M242.67,141.18a20.28,20.28,0,0,0,3.67,4.26,3.32,3.32,0,0,1-2.59,1.05Z" style="fill: rgb(186, 77, 60); transform-origin: 244.505px 143.837px;" id="ell1faf8vcun" class="animable"></path><path d="M239.53,137.51a.35.35,0,0,1-.23-.09.33.33,0,0,1,0-.47,3.36,3.36,0,0,1,2.87-1.12.34.34,0,0,1,.27.39.33.33,0,0,1-.38.28h0a2.64,2.64,0,0,0-2.26.91A.35.35,0,0,1,239.53,137.51Z" style="fill: rgb(38, 50, 56); transform-origin: 240.823px 136.661px;" id="elwgk49zd5xtr" class="animable"></path><path d="M226.62,150.44c1,5.2,1.63,12.41-2,15.88,0,0,1.43,5.27,11.09,5.27,10.62,0,5.11-4.63,5.11-4.63-4.42-1.37-4.38-6.4-3.37-10.44Z" style="fill: rgb(206, 122, 99); transform-origin: 233.434px 161.015px;" id="elhrcydpb2kg8" class="animable"></path><path d="M211.89,166.34c-6.67,1.53-11.06,19.51-11.06,19.51L212,194.21a21.24,21.24,0,0,0,8.26-12.27C222.5,173,218.7,164.78,211.89,166.34Z" style="fill: rgb(0, 0, 0); transform-origin: 210.867px 180.179px;" id="elplowwe5178d" class="animable"></path><g id="el45bzun1y673"><path d="M217.6,178.85a23.08,23.08,0,0,0-6.24,14.9l.59.46a21.29,21.29,0,0,0,8.26-12.27c.13-.53.25-1.07.35-1.59Z" style="opacity: 0.2; transform-origin: 215.96px 186.53px;" class="animable"></path></g><path d="M254,173.47c1.44,7.61,3.61,25.67-.45,56.37a1.19,1.19,0,0,1-1,1,40.15,40.15,0,0,1-10.48-.14c-7-1-12.81-.57-19.6,0a71.4,71.4,0,0,1-9,.13,1.17,1.17,0,0,1-1.1-1.32c1.05-7.9,4.86-37.27-.43-63.14a99.79,99.79,0,0,1,12.72-1.6,138.36,138.36,0,0,1,16.17,0c1.78.16,3.53.42,5.09.69A10.08,10.08,0,0,1,254,173.47Z" style="fill: rgb(0, 0, 0); transform-origin: 233.913px 197.825px;" id="el72oztabnmq7" class="animable"></path><path d="M223.24,142.83c1.82,6.82,2.55,10.9,6.75,13.73,6.33,4.27,14.2-.63,14.45-7.85.22-6.5-2.8-16.55-10.11-17.93A9.62,9.62,0,0,0,223.24,142.83Z" style="fill: rgb(206, 122, 99); transform-origin: 233.666px 144.378px;" id="elryroelbt8nj" class="animable"></path><path d="M239.19,144.92c2.13,4.7,1.46,9-1.19,11-3,2.28-11.41,2.63-14.6-.6,1.21-1.21,1.88-2.72.33-4.87s-7.24-5.49-7.35-10.08,2.93-5.11,2.75-5.11c-2.69-1.2-2.52-5.52.44-7.9,3.14-2.53,8.24-3.23,14.31-2,3.83.76,7.59.69,6.93-1.73,4.51,2.59,2.27,12.18-2.09,13.44.69,1.73,3.71,4.48,3.71,4.48S241.69,144.41,239.19,144.92Z" style="fill: rgb(38, 50, 56); transform-origin: 229.829px 140.659px;" id="eliqknqdfsoj9" class="animable"></path><path d="M219.57,134.33s-1.64,1-5.95-.26c1.16,2.15,5.47,2.23,6.51,1.74S219.57,134.33,219.57,134.33Z" style="fill: rgb(38, 50, 56); transform-origin: 217.051px 135.063px;" id="elsi6iwllselk" class="animable"></path><path d="M236.45,143.2a7.47,7.47,0,0,0,2.6,4.07c1.71,1.35,3,.11,3-1.87-.07-1.78-1-4.62-2.94-5.2S236,141.26,236.45,143.2Z" style="fill: rgb(206, 122, 99); transform-origin: 239.202px 143.959px;" id="elfx4e74cnogf" class="animable"></path><path d="M254.27,172.43c.89,2.07,1.73,4.16,2.59,6.24s1.7,4.17,2.53,6.26l4.94,12.49c.83,2.06,1.66,4.11,2.5,6.08l.64,1.42.16.35,0,.08v0h0s0,0-.06-.1a5,5,0,0,0-.49-.71,4.56,4.56,0,0,0-1.31-1,4,4,0,0,0-1.16-.43,4.29,4.29,0,0,0-.76-.1,3.62,3.62,0,0,0-.47,0,2.18,2.18,0,0,0-.46.08.75.75,0,0,0-.24.09,3.09,3.09,0,0,0,.86-.3c.4-.18.85-.4,1.29-.64,1.82-1,3.74-2.09,5.65-3.2s3.89-2.23,5.87-3.29l.06,0a2.71,2.71,0,0,1,3.36,4.13,69.75,69.75,0,0,1-10,9.9c-.49.38-1,.76-1.57,1.15a12.72,12.72,0,0,1-2.16,1.22,7,7,0,0,1-1,.34,5.16,5.16,0,0,1-.87.15,5.3,5.3,0,0,1-.69,0,4.94,4.94,0,0,1-1-.12,5.32,5.32,0,0,1-1.35-.5,5,5,0,0,1-1.47-1.19,6,6,0,0,1-.56-.79l-.09-.17-.06-.1-.22-.41c-.31-.55-.57-1.07-.86-1.61-1.09-2.1-2.08-4.17-3-6.25-1.93-4.15-3.74-8.29-5.51-12.45q-1.32-3.12-2.6-6.26c-.85-2.09-1.7-4.18-2.51-6.28a5.39,5.39,0,0,1,10-4.07Z" style="fill: rgb(207, 122, 100); transform-origin: 262.13px 190.866px;" id="elg7o54hqg7w6" class="animable"></path><path d="M280.37,191.61a11.19,11.19,0,0,0-5.24,6.79l2.47,3.17,5.4-1.67a2,2,0,0,0,1.05-.78l2.77-4.09a2.38,2.38,0,0,0-.18-2.55l-2.93-3.94Z" style="fill: rgb(206, 122, 99); transform-origin: 281.119px 195.055px;" id="elr7z40e0ffk9" class="animable"></path><path d="M239.59,177.42c.62,7.93,9.35,18.29,9.35,18.29l12.31-9.23s-1.87-11.15-8.25-17.2C245.11,161.81,239,170,239.59,177.42Z" style="fill: rgb(0, 0, 0); transform-origin: 250.4px 181.019px;" id="elr5oqeir0gjk" class="animable"></path><path d="M242.58,164.74c-1.14-3.34-14.25-3.92-22.15-3.12s-3.92,6.95-2.59,7.81c-3.58,1.33-1.67,7.65,5,10.75S244,168.77,242.58,164.74Z" style="fill: rgb(38, 50, 56); transform-origin: 229.166px 170.955px;" id="elgzpf1ilcb4" class="animable"></path></g><defs>     <filter id="active" height="200%">         <feMorphology in="SourceAlpha" result="DILATED" operator="dilate" radius="2"></feMorphology>                <feFlood flood-color="#32DFEC" flood-opacity="1" result="PINK"></feFlood>        <feComposite in="PINK" in2="DILATED" operator="in" result="OUTLINE"></feComposite>        <feMerge>            <feMergeNode in="OUTLINE"></feMergeNode>            <feMergeNode in="SourceGraphic"></feMergeNode>        </feMerge>    </filter>    <filter id="hover" height="200%">        <feMorphology in="SourceAlpha" result="DILATED" operator="dilate" radius="2"></feMorphology>                <feFlood flood-color="#ff0000" flood-opacity="0.5" result="PINK"></feFlood>        <feComposite in="PINK" in2="DILATED" operator="in" result="OUTLINE"></feComposite>        <feMerge>            <feMergeNode in="OUTLINE"></feMergeNode>            <feMergeNode in="SourceGraphic"></feMergeNode>        </feMerge>            <feColorMatrix type="matrix" values="0   0   0   0   0                0   1   0   0   0                0   0   0   0   0                0   0   0   1   0 "></feColorMatrix>    </filter></defs></svg>